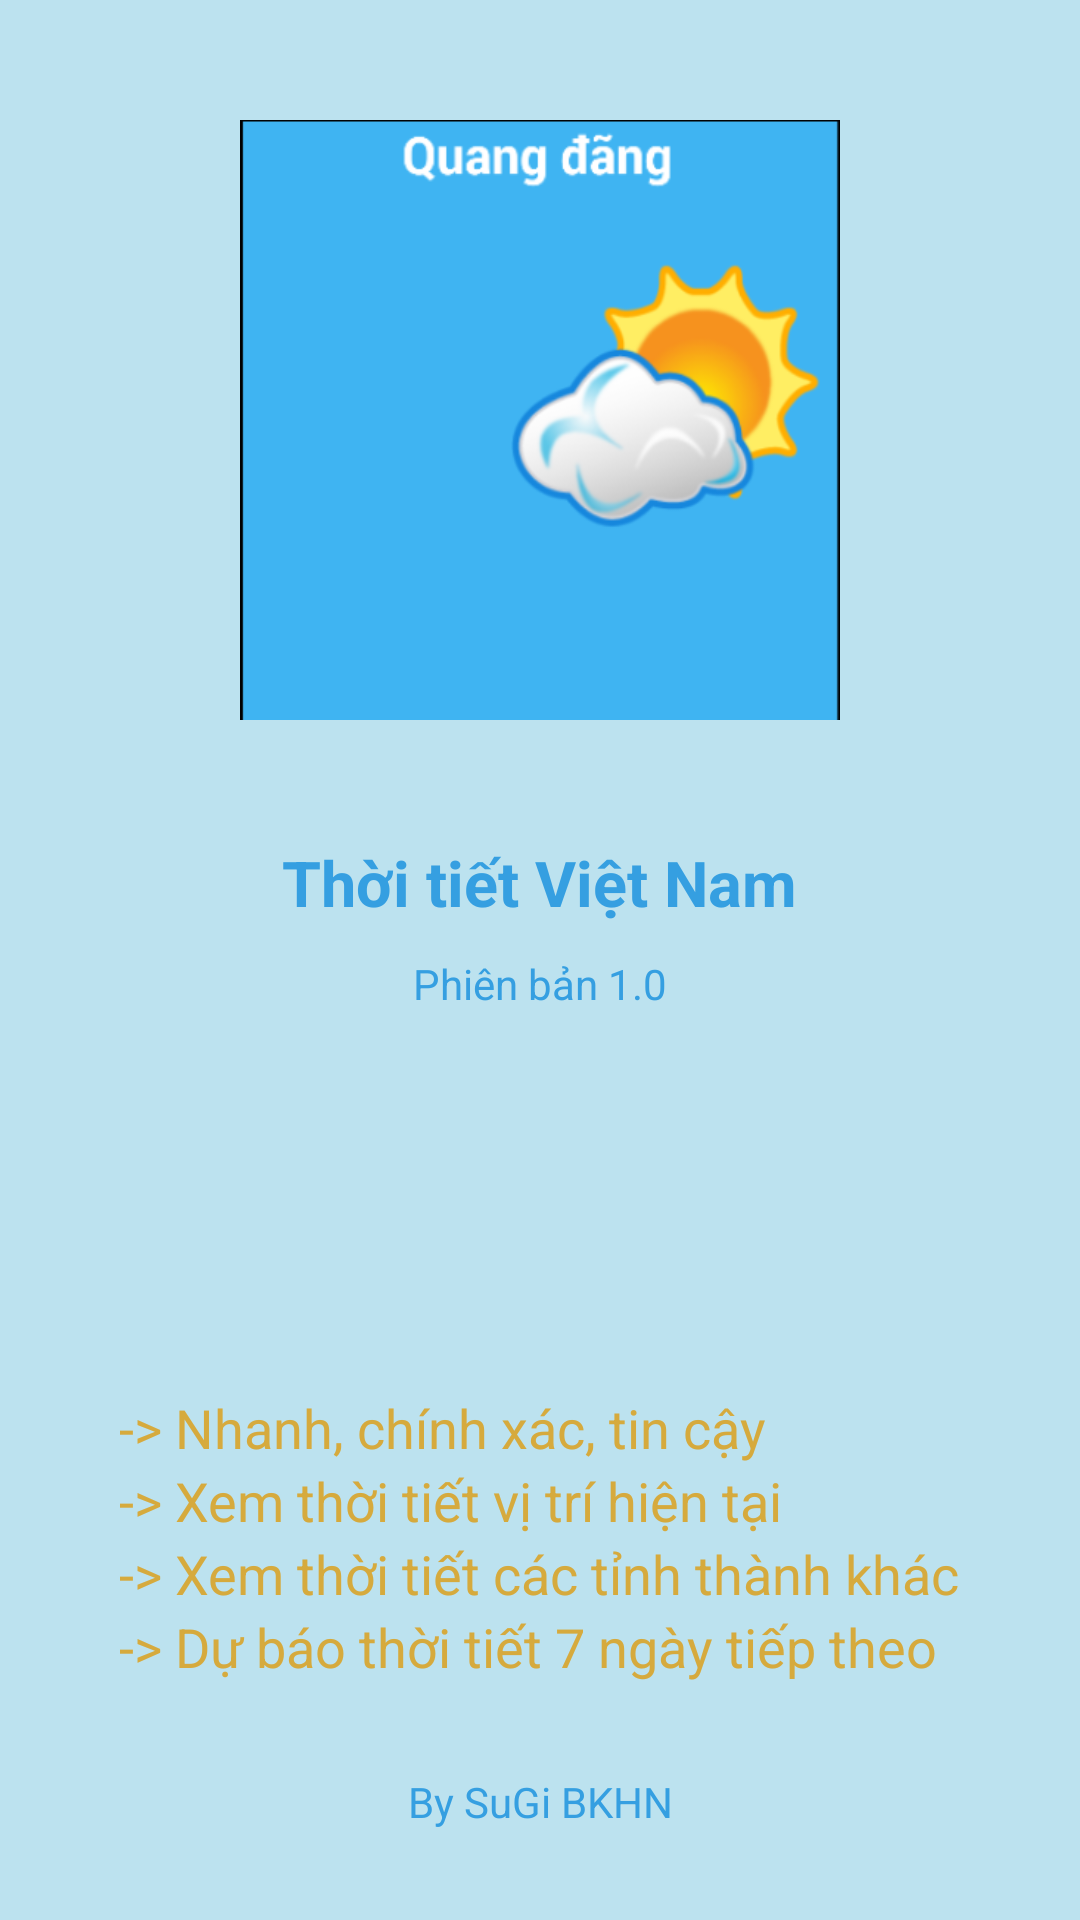

Reconstruct the res/layout file that produces this screen, plus the resources it refers to.
<!-- AndroidManifest.xml: application theme Theme.AppCompat.Light.NoActionBar -->
<!-- res/layout/activity_information_app.xml -->
<?xml version="1.0" encoding="utf-8"?>
<LinearLayout xmlns:android="http://schemas.android.com/apk/res/android"
    xmlns:tools="http://schemas.android.com/tools"
    android:orientation="vertical"
    android:layout_width="match_parent"
    android:layout_height="match_parent"
    tools:context=".Activity.InformationAppActivity"
    android:background="#bce2ef">
    <LinearLayout
        android:layout_weight="1"
        android:orientation="vertical"
        android:layout_width="match_parent"
        android:layout_height="match_parent">
        <LinearLayout
            android:layout_weight="1"
            android:orientation="vertical"
            android:layout_width="match_parent"
            android:layout_height="wrap_content"
            android:paddingTop="40dp">
            <ImageView
                android:background="@drawable/anh2"

                android:minWidth="96dp"
                android:minHeight="96dp"
                android:layout_width="200dp"
                android:layout_height="200dp"
                android:id="@+id/imageView"
                android:layout_gravity="center_horizontal" />
            <TextView
                android:layout_margin="10dp"
                android:paddingTop="30dp"
                android:textStyle="bold"
                android:textSize="21dp"
                android:textColor="#359fe1"
                android:layout_width="wrap_content"
                android:layout_height="wrap_content"
                android:text="Thời tiết Việt Nam"
                android:id="@+id/textView2"
                android:layout_gravity="center_horizontal" />

            <TextView
                android:textColor="#359fe1"
                android:layout_width="wrap_content"
                android:layout_height="wrap_content"
                android:text="Phiên bản 1.0"
                android:id="@+id/textView3"
                android:layout_gravity="center_horizontal" />

        </LinearLayout>


        <LinearLayout
            android:layout_width="wrap_content"
            android:layout_height="wrap_content"
            android:orientation="vertical"
            android:layout_gravity="center_horizontal">
            <TextView
                android:layout_width="wrap_content"
                android:layout_height="wrap_content"
                android:text="-> Nhanh, chính xác, tin cậy"
                android:textColor="#d6aa3d"
                android:textAppearance="?android:attr/textAppearanceMedium"
                />
            <TextView
                android:layout_width="wrap_content"
                android:layout_height="wrap_content"
                android:text="-> Xem thời tiết vị trí hiện tại"
                android:textColor="#d6aa3d"
                android:textAppearance="?android:attr/textAppearanceMedium"/>
            <TextView
                android:layout_width="wrap_content"
                android:layout_height="wrap_content"
                android:text="-> Xem thời tiết các tỉnh thành khác"
                android:textColor="#d6aa3d"
                android:textAppearance="?android:attr/textAppearanceMedium"/>
            <TextView
                android:layout_width="wrap_content"
                android:layout_height="wrap_content"
                android:text="-> Dự báo thời tiết 7 ngày tiếp theo"
                android:textColor="#d6aa3d"
                android:textAppearance="?android:attr/textAppearanceMedium"/>
        </LinearLayout>
        
            
            
            
            
            
            
            
            
            
            
            
    </LinearLayout>

    <TextView
        android:textColor="#359fe1"
        android:gravity="center"
        android:layout_margin="30dp"
        android:layout_width="match_parent"
        android:layout_height="wrap_content"
        android:text="By SuGi BKHN"
        android:id="@+id/textView"
        android:layout_gravity="center_horizontal" />
</LinearLayout>
<!-- resources referenced by this layout -->
<resources>
  <!-- drawable anh2: png bitmap (drawable, 38718 bytes) -->
</resources>
